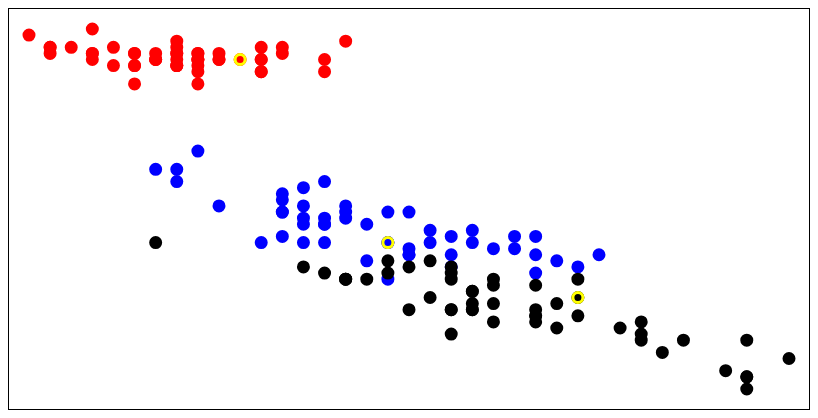
D3 v3 page, settled after 360 driven frames (6 s of simulated time); the page loaded 1 data file(s).


// ── iriscluster.js

var data;
var centroids,svg;
var height=400, width=800;
var svg = d3.select("body")
	.append('svg')
	.attr('id','svg')
	.attr('height',height)
	.attr('width',width);

var xScale;
var yScale;
var items,ccircles;
var clustercolors = ['red','blue','black']


var assign = function(centroids,data) {
    _.each(data, function(d){

	var mins = _.map(centroids,function(d2) {
	    return dist(d2.features,d.features);});

	var min = _.min(mins);
	var mini = _.indexOf(mins,min);

	// assign to the appropriate centroid
	d['type']=centroids[mini].realtype;
    });

    items.attr('stroke-width',3)
	.attr('stroke',function(d){ return clustercolors[d.type];})
	.attr('fill',function(d){return clustercolors[d.realtype];});
    
    
}


var recenter = function(centroids,data) {
    _.each(centroids,function(d){
	// pull out this centroids current points
	var subset = _.filter(data,function(d2) { return d.realtype==d2.type;});
	subset = _.map(subset,function(d) {return d.features;});
	var z = _.zip(subset);

	var sums = _.map(z,function(d) {
	    return _.reduce(d,function(a,b){return a+b;}); });
	var avgs = _.map(sums, function(d,i) {return parseInt(d)/z[i].length;});
	d.features = avgs;
    });
}



var doit = function(d){
    
    data = _.map(d, function(d) {
	return {'realtype':parseInt(d.class),'type':parseInt(d.class),
		features:[parseFloat(d.sepal_l),
			  parseFloat(d.petal_l),
			  parseFloat(d.sepal_w),
			  parseFloat(d.petal_w)]};
    });
    
//    centroids = [ _.cloneDeep(data [0]),_.cloneDeep(data [1]),
//		  _.cloneDeep(data [2])];
    
    centroids = [ data [0],data [1],
		  data [2]];
    

    xScale = d3.scale.linear()
	.domain([d3.min(data,function(d) { return d.features[0];}),
		 d3.max(data,function(d) { return d.features[0];})])
	.range([20,width-20]);
    yScale = d3.scale.linear()
	.domain([d3.min(data,function(d) { return d.features[1];}),
		 d3.max(data,function(d) { return d.features[1];})])
	.range([20,height-20]);

    items = svg.selectAll("item")
	    .data(data)
	    .enter()
	    .append("circle")
	    .attr('class','item')
	    .attr('r',5)
	    .attr('cx',function(d){return xScale(d.features[0]);})
	    .attr('cy',function(d){return yScale(d.features[1]);})
	.attr('stroke-width',3)
	.attr('fill',function(d){return clustercolors[d.realtype];})
    	.attr('stroke',function(d){return clustercolors[d.realtype];});

    ccircles = svg.selectAll('centroid')
	.data(centroids)
	.enter()
	.append("circle")
	.attr('class','centroid')
	.attr('r',5)
	.attr('cx',function(d){return xScale(d.features[0]);})
	.attr('cy',function(d){return yScale(d.features[1]);})
	.attr('stroke-width',3)
	.attr('stroke','yellow')
	.attr('fill',function(d){return clustercolors[d.realtype];});
};


var dist = function(a,b){
    return _.reduce(_.map(_.zip(a,b),function(d) {return (d[0]-d[1])*(d[0]-d[1]);}),
		    function(a,b) {return a+b;},0);
}


var clusterit = function(){
    assign(centroids,data);
    recenter(centroids,data);
    d3.selectAll(".centroid")
	.transition()
  	.duration(1000)
	.attr('stroke-width',3)
	.attr('stroke','yellow')
	.attr('cx',function(d){return xScale(d.features[0]);})
	.attr('cy',function(d){return yScale(d.features[1]);});

    items
	.data(data)
	.attr('stroke-width',3)
	.attr('stroke',function(d){ return clustercolors[d.type];})
	.attr('fill',function(d){return clustercolors[d.realtype];});

}

var click = d3.select("#click").on('click',clusterit);
d3.csv("iris-swapped.csv",doit);




### data: iris-swapped.csv
sepal_l, petal_l, sepal_w, petal_w, class
6.9, 5.4, 3.1, 2.1, 2
6, 4.5, 2.9, 1.5, 1
5.3, 1.5, 3.7, 0.2, 0.000000
4.9, 1.5, 3.1, 0.1, 0.000000
5.4, 4.5, 3, 1.5, 1
6, 4.8, 3, 1.8, 2
5.1, 1.4, 3.5, 0.2, 0.000000
4.9, 1.4, 3, 0.2, 0.000000
4.7, 1.3, 3.2, 0.2, 0.000000
4.6, 1.5, 3.1, 0.2, 0.000000
5, 1.4, 3.6, 0.2, 0.000000
5.4, 1.7, 3.9, 0.4, 0.000000
4.6, 1.4, 3.4, 0.3, 0.000000
5, 1.5, 3.4, 0.2, 0.000000
4.4, 1.4, 2.9, 0.2, 0.000000
5.4, 1.5, 3.7, 0.2, 0.000000
4.8, 1.6, 3.4, 0.2, 0.000000
4.8, 1.4, 3, 0.1, 0.000000
4.3, 1.1, 3, 0.1, 0.000000
5.8, 1.2, 4, 0.2, 0.000000
5.7, 1.5, 4.4, 0.4, 0.000000
5.4, 1.3, 3.9, 0.4, 0.000000
5.1, 1.4, 3.5, 0.3, 0.000000
5.7, 1.7, 3.8, 0.3, 0.000000
5.1, 1.5, 3.8, 0.3, 0.000000
5.4, 1.7, 3.4, 0.2, 0.000000
5.1, 1.5, 3.7, 0.4, 0.000000
4.6, 1, 3.6, 0.2, 0.000000
5.1, 1.7, 3.3, 0.5, 0.000000
4.8, 1.9, 3.4, 0.2, 0.000000
5, 1.6, 3, 0.2, 0.000000
5, 1.6, 3.4, 0.4, 0.000000
5.2, 1.5, 3.5, 0.2, 0.000000
5.2, 1.4, 3.4, 0.2, 0.000000
4.7, 1.6, 3.2, 0.2, 0.000000
4.8, 1.6, 3.1, 0.2, 0.000000
5.4, 1.5, 3.4, 0.4, 0.000000
5.2, 1.5, 4.1, 0.1, 0.000000
5.5, 1.4, 4.2, 0.2, 0.000000
4.9, 1.5, 3.1, 0.1, 0.000000
5, 1.2, 3.2, 0.2, 0.000000
5.5, 1.3, 3.5, 0.2, 0.000000
4.9, 1.5, 3.1, 0.1, 0.000000
4.4, 1.3, 3, 0.2, 0.000000
5.1, 1.5, 3.4, 0.2, 0.000000
5, 1.3, 3.5, 0.3, 0.000000
4.5, 1.3, 2.3, 0.3, 0.000000
4.4, 1.3, 3.2, 0.2, 0.000000
5, 1.6, 3.5, 0.6, 0.000000
5.1, 1.9, 3.8, 0.4, 0.000000
4.8, 1.4, 3, 0.3, 0.000000
5.1, 1.6, 3.8, 0.2, 0.000000
4.6, 1.4, 3.2, 0.2, 0.000000
5, 1.4, 3.3, 0.2, 0.000000
7, 4.7, 3.2, 1.4, 1
6.4, 4.5, 3.2, 1.5, 1
6.9, 4.9, 3.1, 1.5, 1
5.5, 4, 2.3, 1.3, 1
6.5, 4.6, 2.8, 1.5, 1
5.7, 4.5, 2.8, 1.3, 1
... 90 more rows